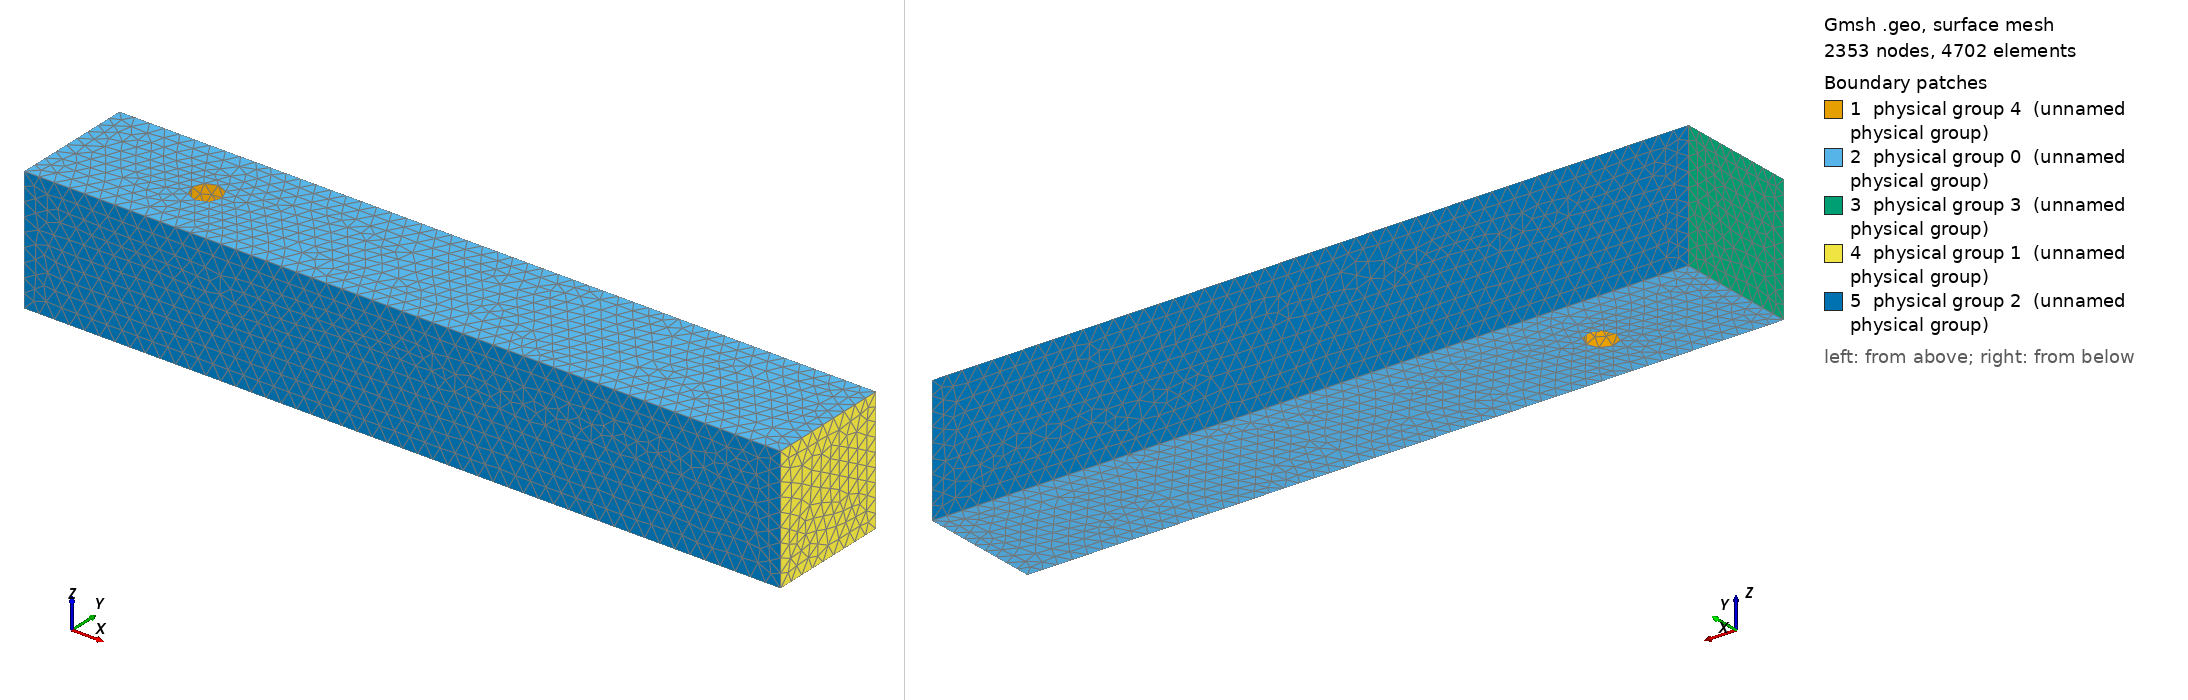

Gmsh geometry script, surface-meshed: 2353 nodes, 4702 surface elements. Boundary patches (legend numbers): 1 physical group 4 (unnamed physical group), 2 physical group 0 (unnamed physical group), 3 physical group 3 (unnamed physical group), 4 physical group 1 (unnamed physical group), 5 physical group 2 (unnamed physical group). Left view from above one corner, right view from below the opposite corner. Legend entries are the model's physical surfaces. The drawing asked Gmsh for element sizes between 1% and 20% of the model's largest extent; the script's own settings can give other sizes.

=== domain3D2.geo (drawn) ===
// Domain sizes
Lx = 2.50;
Ly = 0.41;
Lz = 0.41;

Dx = 0.45;
Dy = 0.20;

r = 0.05;


h = 0.05;



// Points
Point(1) = {0, 0, 0, h};
Point(2) = {Lx, 0, 0, h};
Point(3) = {Lx, Ly, 0, h};
Point(4) = {0, Ly, 0, h};

Point(5) = {Dx, Dy, 0, h};
Point(6) = {Dx - r, Dy, 0, h};
Point(7) = {Dx + r, Dy, 0, h};

Point(8) = {0, 0, Lz, h};
Point(9) = {Lx, 0, Lz, h};
Point(10) = {Lx, Ly, Lz, h};
Point(11) = {0, Ly, Lz, h};

Point(12) = {Dx, Dy, Lz, h};
Point(13) = {Dx - r, Dy, Lz, h};
Point(14) = {Dx + r, Dy, Lz, h};


// Lines
Line(1) = {1, 2};
Line(2) = {2, 3};
Line(3) = {3, 4};
Line(4) = {4, 1};


Circle(5) = {6, 5, 7};
Circle(6) = {7, 5, 6};


Line(7) = {8, 9};
Line(8) = {9, 10};
Line(9) = {10, 11};
Line(10) = {11, 8};


Circle(11) = {13, 12, 14};
Circle(12) = {14, 12, 13};


// Links between the two surfaces
Line(13) = {6, 13};
Line(14) = {7, 14};

Line(15) = {1, 8};
Line(16) = {2, 9};
Line(17) = {3, 10};
Line(18) = {4, 11};


Line Loop(1) = {1, 2, 3, 4};
Line Loop(2) = {5, 6};
Line Loop(3) = {7, 8, 9, 10};
Line Loop(4) = {11, 12};

Line Loop(5) = {5, 14, -11, -13};
Line Loop(6) = {6, 13, -12, -14};

Line Loop(7) = {15, -10, -18, 4};
Line Loop(8) = {16, 8, -17, -2};
Line Loop(9) = {1, 16, -7, -15};
Line Loop(10) = {3, 18, -9, -17};

// Surfaces
Surface(1) = {5};	// Half cylinder
Surface(2) = {6};

Plane Surface(3) = {1, 2};	// Lateral faces
Plane Surface(4) = {3, 4};

Plane Surface(5) = {7}; 	// Inlet Surface
Plane Surface(6) = {8}; 	// Outlet Surface
Plane Surface(7) = {9};		// Down surface
Plane Surface(8) = {10};	// Up Surface


// Volume
Surface Loop(1) = {1, 2, 3, 4, 5, 6, 7, 8};
Volume(1) = {1};


// Physical entities
Physical Surface(0) = {3, 4};
Physical Surface(1) = {6};
Physical Surface(2) = {7, 8};
Physical Surface(3) = {5};
Physical Surface(4) = {1, 2};
Physical Volume(10) = {1};


Mesh 3;
